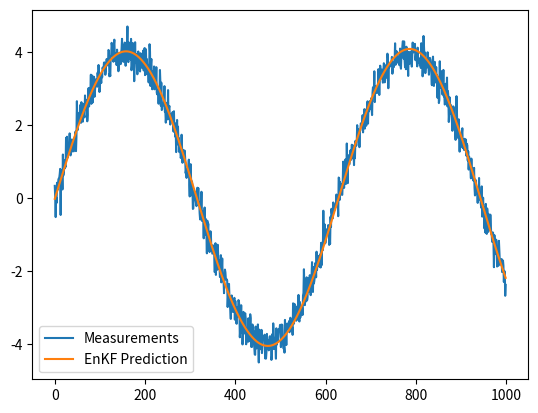

Here is the Python script that generated this plot: (Note: this script raises an exception after producing the figure.)
import numpy as np
from numpy.random import multivariate_normal
from typing import Optional, Callable
import matplotlib.pyplot as plt

class EnsembleKalmanFilter:
    def __init__(
        self,
        x:np.ndarray,                   # Initial state
        fx: Callable,                   # Nonlinear dynamics 
        N: int,                         # # of ensembles
        xdim: int,                      # Dimension for states
        zdim: int,                      # Dimension for measurements
        H: Optional[np.ndarray] = None, # Observation matrix
        Q: Optional[np.ndarray] = None, # Covariance of the process noise
        R: Optional[np.ndarray] = None, # Covariance of the measurement noise
        P: Optional[np.ndarray] = None, # Covariance of the state-estimate error
    ):

        self.N = N
        self.xdim = xdim
        self.zdim = zdim

        self.Q = np.eye(self.xdim) if Q is None else Q
        self.R = np.eye(self.zdim) if R is None else R

        self.x = x
        self.P = np.eye(self.xdim) if P is None else P
        self.Pxz = np.zeros((xdim, zdim), dtype = np.float32)
        self.Pzz = np.zeros((zdim, zdim), dtype = np.float32)

        self.H = H
        self.fx = fx

        self.K = np.zeros((xdim, zdim), dtype = np.float32) # Kalman gain matrix
        self.S = np.zeros((zdim, zdim), dtype = np.float32) # Innovation covariance
        
        self.ensemble_x = self.compute_diag_mvn_sample(x.reshape(-1,1), diag_cov=self.P, size = N) 
        self.ensemble_z = np.zeros((zdim, N), dtype = np.float32)            # (zdim, N)

        self._mean_x = np.zeros(xdim)
        self._mean_z = np.zeros(zdim)
        
    def compute_diag_mvn_sample(self, mean:np.ndarray, diag_cov:np.ndarray, size:int):
        std_dev = np.sqrt(diag_cov)
        z = np.random.randn(mean.shape[0], size)
        return mean + std_dev @ z

    def update(self, z:Optional[np.ndarray]):
        
        if z is None:
            self.z = None
            return

        for idx in range(self.N):
            self.ensemble_z[:,idx] = (self.H @ self.ensemble_x[:,idx].reshape(-1,1)).ravel()

        self.z = z
        z_mean = np.mean(self.ensemble_z, axis = 1)

        A = self.ensemble_x - self.x.reshape(-1,1)
        HA = self.ensemble_z - z_mean.reshape(-1,1)
        
        self.Pzz = 1 / (self.N - 1) * HA@HA.T + self.R
        self.Pxz = 1 / (self.N - 1) * A@HA.T

        self.S = self.Pzz
        self.K = self.Pxz @ np.linalg.inv(self.S)

        err_z = self.compute_diag_mvn_sample(self._mean_z.reshape(-1,1), self.R, self.N)
        
        D = np.concatenate([self.z for _ in range(self.N)], axis = 1) + err_z
        Xp = self.ensemble_x + self.K@(D - self.ensemble_z)
        
        self.x = np.mean(Xp, axis = 1)
        self.P = self.P - self.K@self.S@self.K.T

    def predict(self):
        err_x = self.compute_diag_mvn_sample(self._mean_x.reshape(-1,1), self.Q, self.N)

        for idx in range(self.N):
            self.ensemble_x[:,idx] = self.fx(self.ensemble_x[:,idx]).ravel()
            
        self.ensemble_x += err_x
        self.x = np.mean(self.ensemble_x, axis = 1, keepdims=True)
        
        return self.x

if __name__ == "__main__":

    # setup
    dt = 0.01
    sig_a = 0.25
    sig_z = 0.25
    w = 1.0

    # Matrix for describing dynamics
    F = np.array([[1, dt], [0, 1]])
    G = np.array([0.5 * dt**2, dt]).reshape(-1, 1)
    Q = G @ G.T * sig_a**2
    H = np.array([1, 0]).reshape(1, 2)
    P = np.array([[sig_a**2, 0], [0, sig_a**2]])
    R = np.eye(1) * sig_z**2
    B = np.array([0.5 * dt**2, dt]).reshape(-1, 1)

    x0 = np.array([0.0, 4.0]).reshape(-1, 1)
    y_true = 0

    traj_estimate = []

    N_iter = 1000
    N = 64

    def f(u):
        a = np.array([-(w**2) * u]).reshape(1, 1)
        return a

    def fx(u:np.ndarray):
        return F@u.reshape(-1,1) + B@f(u[0])

    def m(t):
        return 4 * np.sin(w * t) + np.random.normal(0, sig_z)

    # Kalman Filter
    enkf = EnsembleKalmanFilter(x0, fx, N, 2, 1, H, Q, R, P)

    measurements = [m(t) for t in [i * dt for i in range(N_iter)]]

    for i in np.arange(0, N_iter):
        x = enkf.predict()
        y_pred = H @ x

        traj_estimate.append(y_pred.reshape(-1,1))

        y_true = measurements[i]
        enkf.update(np.array(y_true).reshape(-1,1))

    measurements = np.array(measurements)
    predictions = np.concatenate(traj_estimate, axis=1).T

    plt.plot(measurements, label="Measurements")
    plt.plot(predictions[:, 0], label="EnKF Prediction")
    plt.legend()
    plt.savefig("./results/test/test_enkf.png")